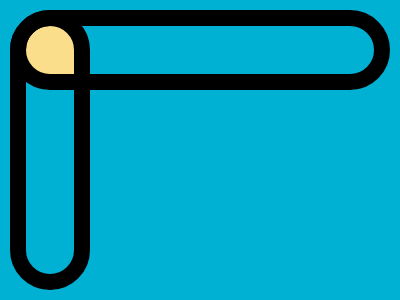

Recreate this image using only HTML and CSS.

<!-- Version 1 -->
<p><style>&{background:conic-gradient(at 14%17%,#00B1D4 75%,#FADE8B 0)26q 26q;*{p{margin:-16;padding:24 174}border:1em solid;border-radius:1in;margin:10 310 10 10
</style>
